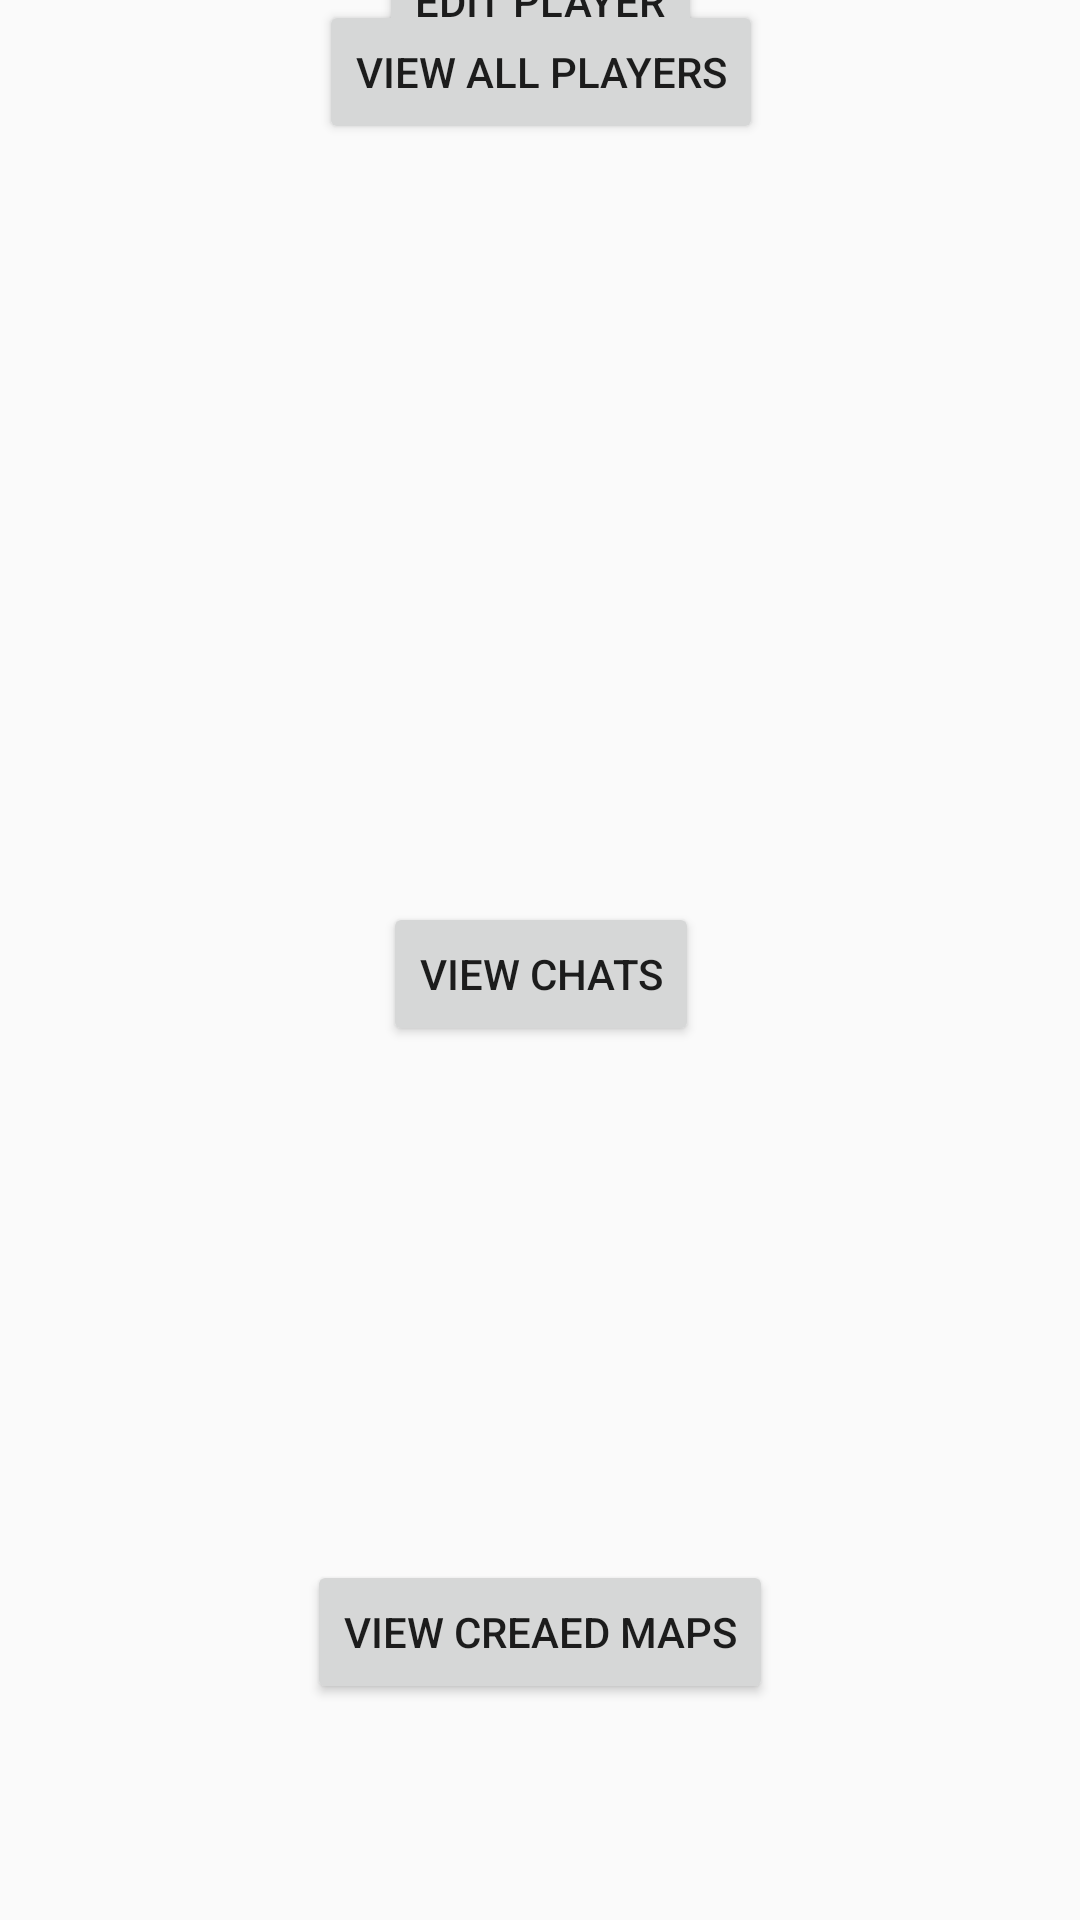

Android layout source for this screen:
<!-- AndroidManifest.xml: application theme AppTheme -->
<!-- res/layout/activity_admin.xml -->
<?xml version="1.0" encoding="utf-8"?>
<android.support.constraint.ConstraintLayout xmlns:android="http://schemas.android.com/apk/res/android"
    xmlns:app="http://schemas.android.com/apk/res-auto"
    xmlns:tools="http://schemas.android.com/tools"
    android:layout_width="match_parent"
    android:layout_height="match_parent"
    tools:context="com.cs309.nerdsbattle.nerds_battle.admin_mod.AdminActivity">

    <Button
        android:id="@+id/buttonViewAllPlayers"
        android:layout_width="wrap_content"
        android:layout_height="wrap_content"
        android:layout_marginEnd="8dp"
        android:layout_marginStart="8dp"
        android:text="View All Players"
        app:layout_constraintEnd_toEndOf="parent"
        app:layout_constraintHorizontal_bias="0.502"
        app:layout_constraintStart_toStartOf="parent"
        tools:layout_editor_absoluteY="174dp" />

    <Button
        android:id="@+id/buttonEditPlayer"
        android:layout_width="wrap_content"
        android:layout_height="wrap_content"
        android:layout_marginBottom="8dp"
        android:layout_marginEnd="8dp"
        android:layout_marginStart="8dp"
        android:layout_marginTop="8dp"
        android:text="Edit Player"
        app:layout_constraintBottom_toTopOf="@+id/buttonViewAllPlayers"
        app:layout_constraintEnd_toEndOf="parent"
        app:layout_constraintHorizontal_bias="0.501"
        app:layout_constraintStart_toStartOf="parent"
        app:layout_constraintTop_toTopOf="parent" />

    <Button
        android:id="@+id/buttonViewChats"
        android:layout_width="wrap_content"
        android:layout_height="wrap_content"
        android:layout_marginBottom="8dp"
        android:layout_marginEnd="8dp"
        android:layout_marginStart="8dp"
        android:layout_marginTop="8dp"
        android:text="View Chats"
        app:layout_constraintBottom_toTopOf="@+id/buttonViewMaps"
        app:layout_constraintEnd_toEndOf="parent"
        app:layout_constraintHorizontal_bias="0.501"
        app:layout_constraintStart_toStartOf="parent"
        app:layout_constraintTop_toBottomOf="@+id/buttonViewAllPlayers"
        app:layout_constraintVertical_bias="0.6" />

    <Button
        android:id="@+id/buttonViewMaps"
        android:layout_width="wrap_content"
        android:layout_height="wrap_content"
        android:layout_marginBottom="72dp"
        android:layout_marginEnd="8dp"
        android:layout_marginStart="8dp"
        android:text="View Creaed Maps"
        app:layout_constraintBottom_toBottomOf="parent"
        app:layout_constraintEnd_toEndOf="parent"
        app:layout_constraintStart_toStartOf="parent" />
</android.support.constraint.ConstraintLayout>
<!-- resources referenced by this layout -->
<resources>
  <style name="AppTheme" parent="Theme.AppCompat.Light.DarkActionBar">
          
          <item name="colorPrimary">@color/colorPrimary</item>
          <item name="colorPrimaryDark">@color/colorPrimaryDark</item>
          <item name="colorAccent">@color/colorAccent</item>
      </style>
  <color name="colorPrimary">#3F51B5</color>
  <color name="colorPrimaryDark">#303f9f</color>
  <color name="colorAccent">#ff4081</color>
</resources>
